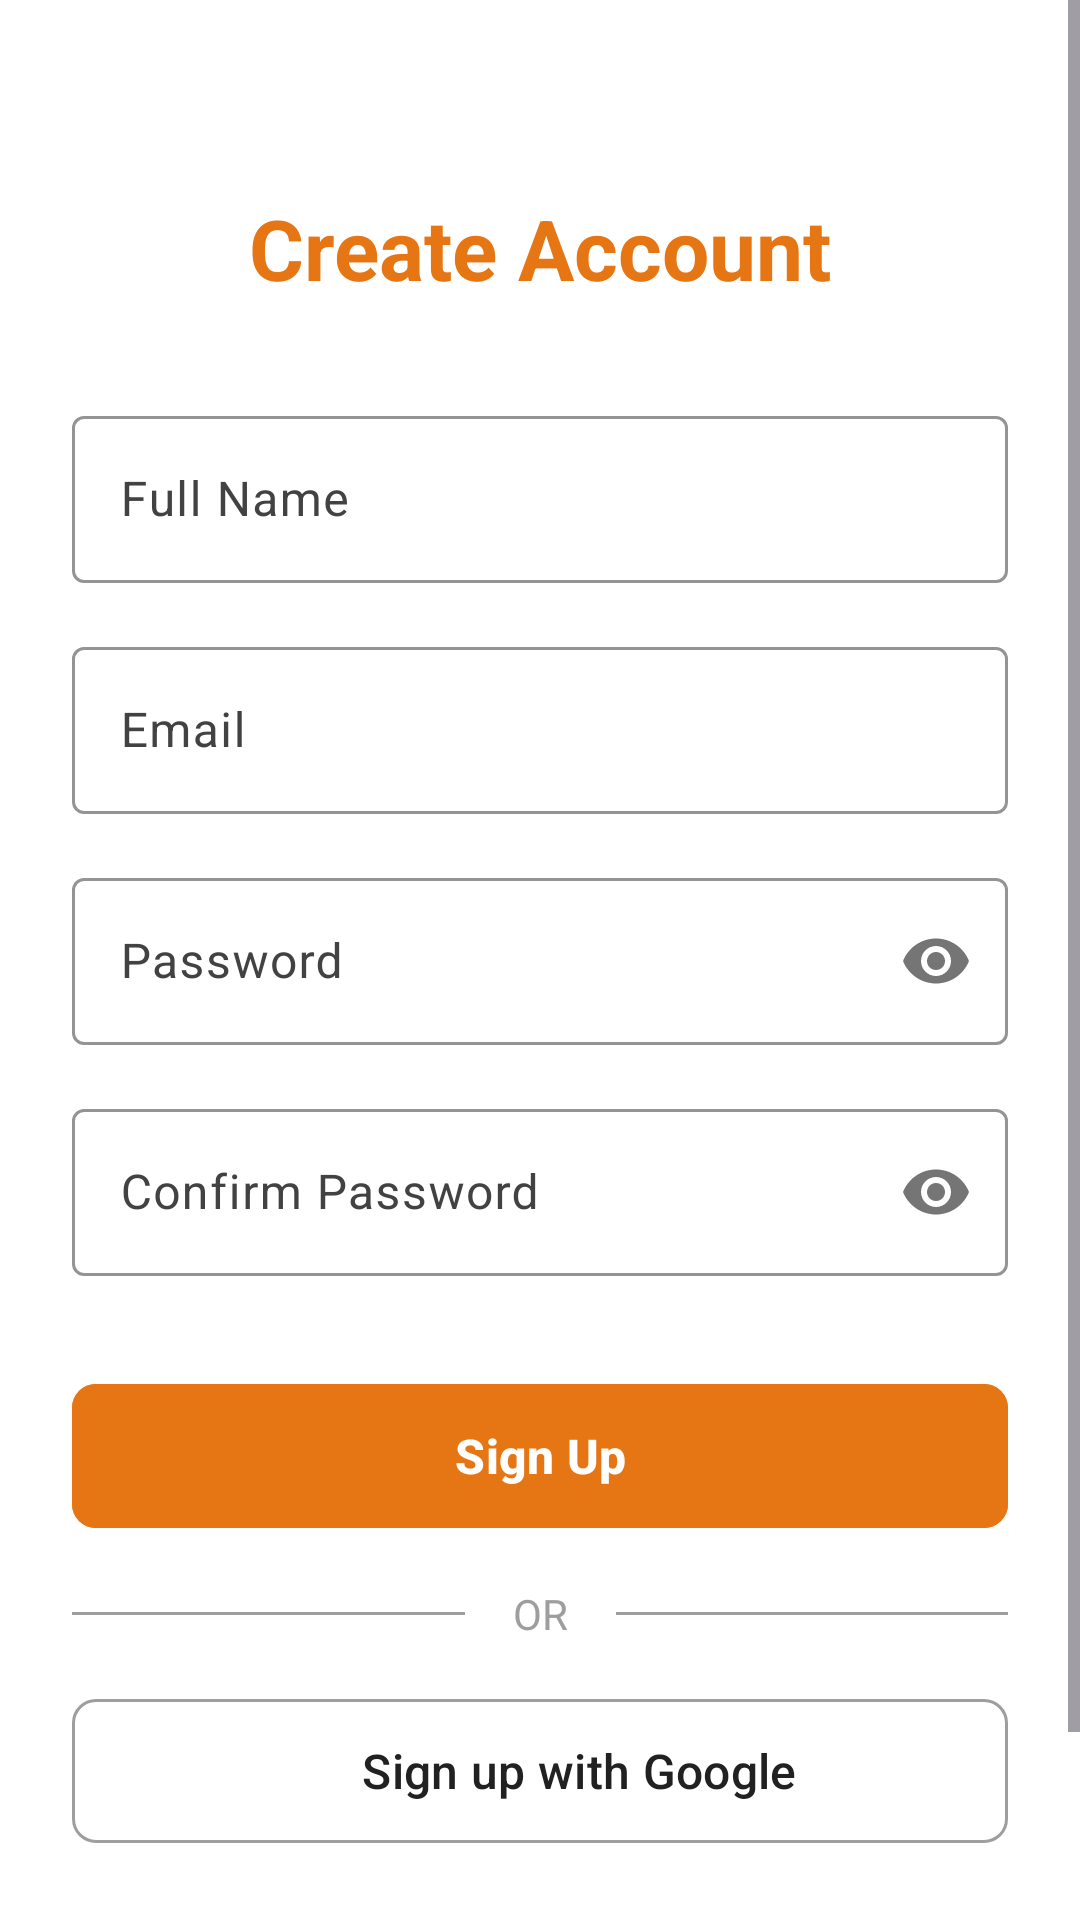

Here is an Android app screen rendered from its layout file. Give the layout XML and the strings, colors and styles it references.
<!-- AndroidManifest.xml: application theme Theme.RecipeVault -->
<!-- res/layout/activity_sign_up.xml -->
<?xml version="1.0" encoding="utf-8"?>

<ScrollView xmlns:android="http://schemas.android.com/apk/res/android"
    xmlns:app="http://schemas.android.com/apk/res-auto"
    android:layout_width="match_parent"
    android:layout_height="match_parent"
    android:background="@color/white"
    android:fillViewport="true">

    <androidx.constraintlayout.widget.ConstraintLayout
        android:layout_width="match_parent"
        android:layout_height="wrap_content"
        android:padding="24dp">

        
        <TextView
            android:id="@+id/tvCreateAccount"
            android:layout_width="wrap_content"
            android:layout_height="wrap_content"
            android:text="Create Account"
            android:textSize="28sp"
            android:textStyle="bold"
            android:textColor="@color/primary_orange"
            android:layout_marginTop="40dp"
            app:layout_constraintTop_toTopOf="parent"
            app:layout_constraintStart_toStartOf="parent"
            app:layout_constraintEnd_toEndOf="parent" />

        
        <com.google.android.material.textfield.TextInputLayout
            android:id="@+id/tilFullName"
            android:layout_width="0dp"
            android:layout_height="wrap_content"
            android:layout_marginTop="32dp"
            android:hint="@string/full_name"
            app:boxStrokeColor="@color/primary_orange"
            app:hintTextColor="@color/primary_orange"
            app:layout_constraintTop_toBottomOf="@id/tvCreateAccount"
            app:layout_constraintStart_toStartOf="parent"
            app:layout_constraintEnd_toEndOf="parent">

            <com.google.android.material.textfield.TextInputEditText
                android:id="@+id/etFullName"
                android:layout_width="match_parent"
                android:layout_height="wrap_content"
                android:inputType="textPersonName" />

        </com.google.android.material.textfield.TextInputLayout>

        
        <com.google.android.material.textfield.TextInputLayout
            android:id="@+id/tilEmail"
            android:layout_width="0dp"
            android:layout_height="wrap_content"
            android:layout_marginTop="16dp"
            android:hint="@string/email"
            app:boxStrokeColor="@color/primary_orange"
            app:hintTextColor="@color/primary_orange"
            app:layout_constraintTop_toBottomOf="@id/tilFullName"
            app:layout_constraintStart_toStartOf="parent"
            app:layout_constraintEnd_toEndOf="parent">

            <com.google.android.material.textfield.TextInputEditText
                android:id="@+id/etEmail"
                android:layout_width="match_parent"
                android:layout_height="wrap_content"
                android:inputType="textEmailAddress" />

        </com.google.android.material.textfield.TextInputLayout>

        
        <com.google.android.material.textfield.TextInputLayout
            android:id="@+id/tilPassword"
            android:layout_width="0dp"
            android:layout_height="wrap_content"
            android:layout_marginTop="16dp"
            android:hint="@string/password"
            app:boxStrokeColor="@color/primary_orange"
            app:hintTextColor="@color/primary_orange"
            app:passwordToggleEnabled="true"
            app:layout_constraintTop_toBottomOf="@id/tilEmail"
            app:layout_constraintStart_toStartOf="parent"
            app:layout_constraintEnd_toEndOf="parent">

            <com.google.android.material.textfield.TextInputEditText
                android:id="@+id/etPassword"
                android:layout_width="match_parent"
                android:layout_height="wrap_content"
                android:inputType="textPassword" />

        </com.google.android.material.textfield.TextInputLayout>

        
        <com.google.android.material.textfield.TextInputLayout
            android:id="@+id/tilConfirmPassword"
            android:layout_width="0dp"
            android:layout_height="wrap_content"
            android:layout_marginTop="16dp"
            android:hint="@string/confirm_password"
            app:boxStrokeColor="@color/primary_orange"
            app:hintTextColor="@color/primary_orange"
            app:passwordToggleEnabled="true"
            app:layout_constraintTop_toBottomOf="@id/tilPassword"
            app:layout_constraintStart_toStartOf="parent"
            app:layout_constraintEnd_toEndOf="parent">

            <com.google.android.material.textfield.TextInputEditText
                android:id="@+id/etConfirmPassword"
                android:layout_width="match_parent"
                android:layout_height="wrap_content"
                android:inputType="textPassword" />

        </com.google.android.material.textfield.TextInputLayout>

        
        <com.google.android.material.button.MaterialButton
            android:id="@+id/btnSignUp"
            android:layout_width="0dp"
            android:layout_height="56dp"
            android:text="@string/sign_up"
            android:textSize="16sp"
            android:textStyle="bold"
            android:backgroundTint="@color/primary_orange"
            android:layout_marginTop="32dp"
            app:cornerRadius="8dp"
            app:layout_constraintTop_toBottomOf="@id/tilConfirmPassword"
            app:layout_constraintStart_toStartOf="parent"
            app:layout_constraintEnd_toEndOf="parent" />

        
        <View
            android:id="@+id/divider1"
            android:layout_width="0dp"
            android:layout_height="1dp"
            android:background="@color/gray_medium"
            android:layout_marginTop="24dp"
            android:layout_marginEnd="16dp"
            app:layout_constraintTop_toBottomOf="@id/btnSignUp"
            app:layout_constraintStart_toStartOf="parent"
            app:layout_constraintEnd_toStartOf="@id/tvOr" />

        <TextView
            android:id="@+id/tvOr"
            android:layout_width="wrap_content"
            android:layout_height="wrap_content"
            android:text="OR"
            android:textColor="@color/gray_medium"
            android:textSize="14sp"
            app:layout_constraintTop_toTopOf="@id/divider1"
            app:layout_constraintBottom_toBottomOf="@id/divider1"
            app:layout_constraintStart_toStartOf="parent"
            app:layout_constraintEnd_toEndOf="parent" />

        <View
            android:id="@+id/divider2"
            android:layout_width="0dp"
            android:layout_height="1dp"
            android:background="@color/gray_medium"
            android:layout_marginStart="16dp"
            app:layout_constraintTop_toTopOf="@id/divider1"
            app:layout_constraintStart_toEndOf="@id/tvOr"
            app:layout_constraintEnd_toEndOf="parent" />

        
        <com.google.android.material.button.MaterialButton
            android:id="@+id/btnGoogleSignUp"
            android:layout_width="0dp"
            android:layout_height="56dp"
            android:text="Sign up with Google"
            android:textSize="16sp"
            android:textColor="@color/primary_dark"
            android:backgroundTint="@color/white"
            android:layout_marginTop="24dp"
            app:strokeColor="@color/gray_medium"
            app:strokeWidth="1dp"
            app:cornerRadius="8dp"
            app:icon="@drawable/ic_google"
            app:iconGravity="textStart"
            app:iconPadding="8dp"
            app:layout_constraintTop_toBottomOf="@id/divider1"
            app:layout_constraintStart_toStartOf="parent"
            app:layout_constraintEnd_toEndOf="parent" />

        
        <TextView
            android:id="@+id/tvSignIn"
            android:layout_width="wrap_content"
            android:layout_height="wrap_content"
            android:text="@string/already_have_account"
            android:textColor="@color/primary_orange"
            android:textSize="14sp"
            android:layout_marginTop="24dp"
            android:layout_marginBottom="24dp"
            app:layout_constraintTop_toBottomOf="@id/btnGoogleSignUp"
            app:layout_constraintBottom_toBottomOf="parent"
            app:layout_constraintStart_toStartOf="parent"
            app:layout_constraintEnd_toEndOf="parent" />

        
        <ProgressBar
            android:id="@+id/progressBar"
            android:layout_width="wrap_content"
            android:layout_height="wrap_content"
            android:visibility="gone"
            app:layout_constraintTop_toTopOf="parent"
            app:layout_constraintBottom_toBottomOf="parent"
            app:layout_constraintStart_toStartOf="parent"
            app:layout_constraintEnd_toEndOf="parent" />

    </androidx.constraintlayout.widget.ConstraintLayout>
</ScrollView>
<!-- resources referenced by this layout -->
<resources>
  <color name="gray_medium">#9E9E9E</color>
  <color name="primary_dark">#212121</color>
  <color name="primary_orange">#E67514</color>
  <color name="white">#FFFFFF</color>
  <!-- drawable ic_google (drawable) -->
  <vector xmlns:android="http://schemas.android.com/apk/res/android"
      android:width="24dp"
      android:height="24dp"
      android:viewportWidth="24"
      android:viewportHeight="24">
      <path
          android:fillColor="#4285F4"
          android:pathData="M22.56,12.25c0,-0.78 -0.07,-1.53 -0.2,-2.25H12v4.26h5.92c-0.26,1.37 -1.04,2.53 -2.21,3.31v2.77h3.57c2.08,-1.92 3.28,-4.74 3.28,-8.09z"/>
      <path
          android:fillColor="#34A853"
          android:pathData="M12,23c2.97,0 5.46,-0.98 7.28,-2.66l-3.57,-2.77c-0.98,0.66 -2.23,1.06 -3.71,1.06 -2.86,0 -5.29,-1.93 -6.16,-4.53H2.18v2.84C3.99,20.53 7.7,23 12,23z"/>
      <path
          android:fillColor="#FBBC05"
          android:pathData="M5.84,14.09c-0.22,-0.66 -0.35,-1.36 -0.35,-2.09s0.13,-1.43 0.35,-2.09V7.07H2.18C1.43,8.55 1,10.22 1,12s0.43,3.45 1.18,4.93l2.85,-2.22 0.81,-0.62z"/>
      <path
          android:fillColor="#EA4335"
          android:pathData="M12,5.38c1.62,0 3.06,0.56 4.21,1.64l3.15,-3.15C17.45,2.09 14.97,1 12,1 7.7,1 3.99,3.47 2.18,7.07l3.66,2.84c0.87,-2.6 3.3,-4.53 6.16,-4.53z"/>
  </vector>
  <string name="already_have_account">Already have an account? Sign In</string>
  <string name="confirm_password">Confirm Password</string>
  <string name="email">Email</string>
  <string name="full_name">Full Name</string>
  <string name="password">Password</string>
  <string name="sign_up">Sign Up</string>
  <style name="Theme.RecipeVault" parent="Base.Theme.RecipeVault" />
  <style name="Base.Theme.RecipeVault" parent="Theme.Material3.DayNight.NoActionBar">
          <item name="colorPrimary">@color/primary_orange</item>
          <item name="colorOnPrimary">@color/white</item>
          <item name="colorPrimaryContainer">@color/primary_light_green</item>
          <item name="colorOnPrimaryContainer">@color/primary_dark</item>
  
          <item name="colorSecondary">@color/primary_green</item>
          <item name="colorOnSecondary">@color/white</item>
          <item name="colorSecondaryContainer">@color/primary_light_green</item>
          <item name="colorOnSecondaryContainer">@color/primary_dark</item>
  
          <item name="colorTertiary">@color/primary_dark</item>
          <item name="colorOnTertiary">@color/white</item>
  
          <item name="colorSurface">@color/white</item>
          <item name="colorOnSurface">@color/primary_dark</item>
          <item name="colorSurfaceVariant">@color/gray_light</item>
          <item name="colorOnSurfaceVariant">@color/gray_dark</item>
  
          <item name="android:colorBackground">@color/white</item>
          <item name="colorOnBackground">@color/primary_dark</item>
  
          <item name="colorError">@color/error_red</item>
          <item name="colorOnError">@color/white</item>
  
          <item name="bottomAppBarStyle">@style/Widget.Material3.BottomAppBar</item>
          <item name="floatingActionButtonStyle">@style/Widget.Material3.FloatingActionButton.Primary</item>
      </style>
  <color name="primary_light_green">#D3ECCD</color>
  <color name="primary_green">#06923E</color>
  <color name="gray_light">#F5F5F5</color>
  <color name="gray_dark">#424242</color>
  <color name="error_red">#F44336</color>
</resources>
